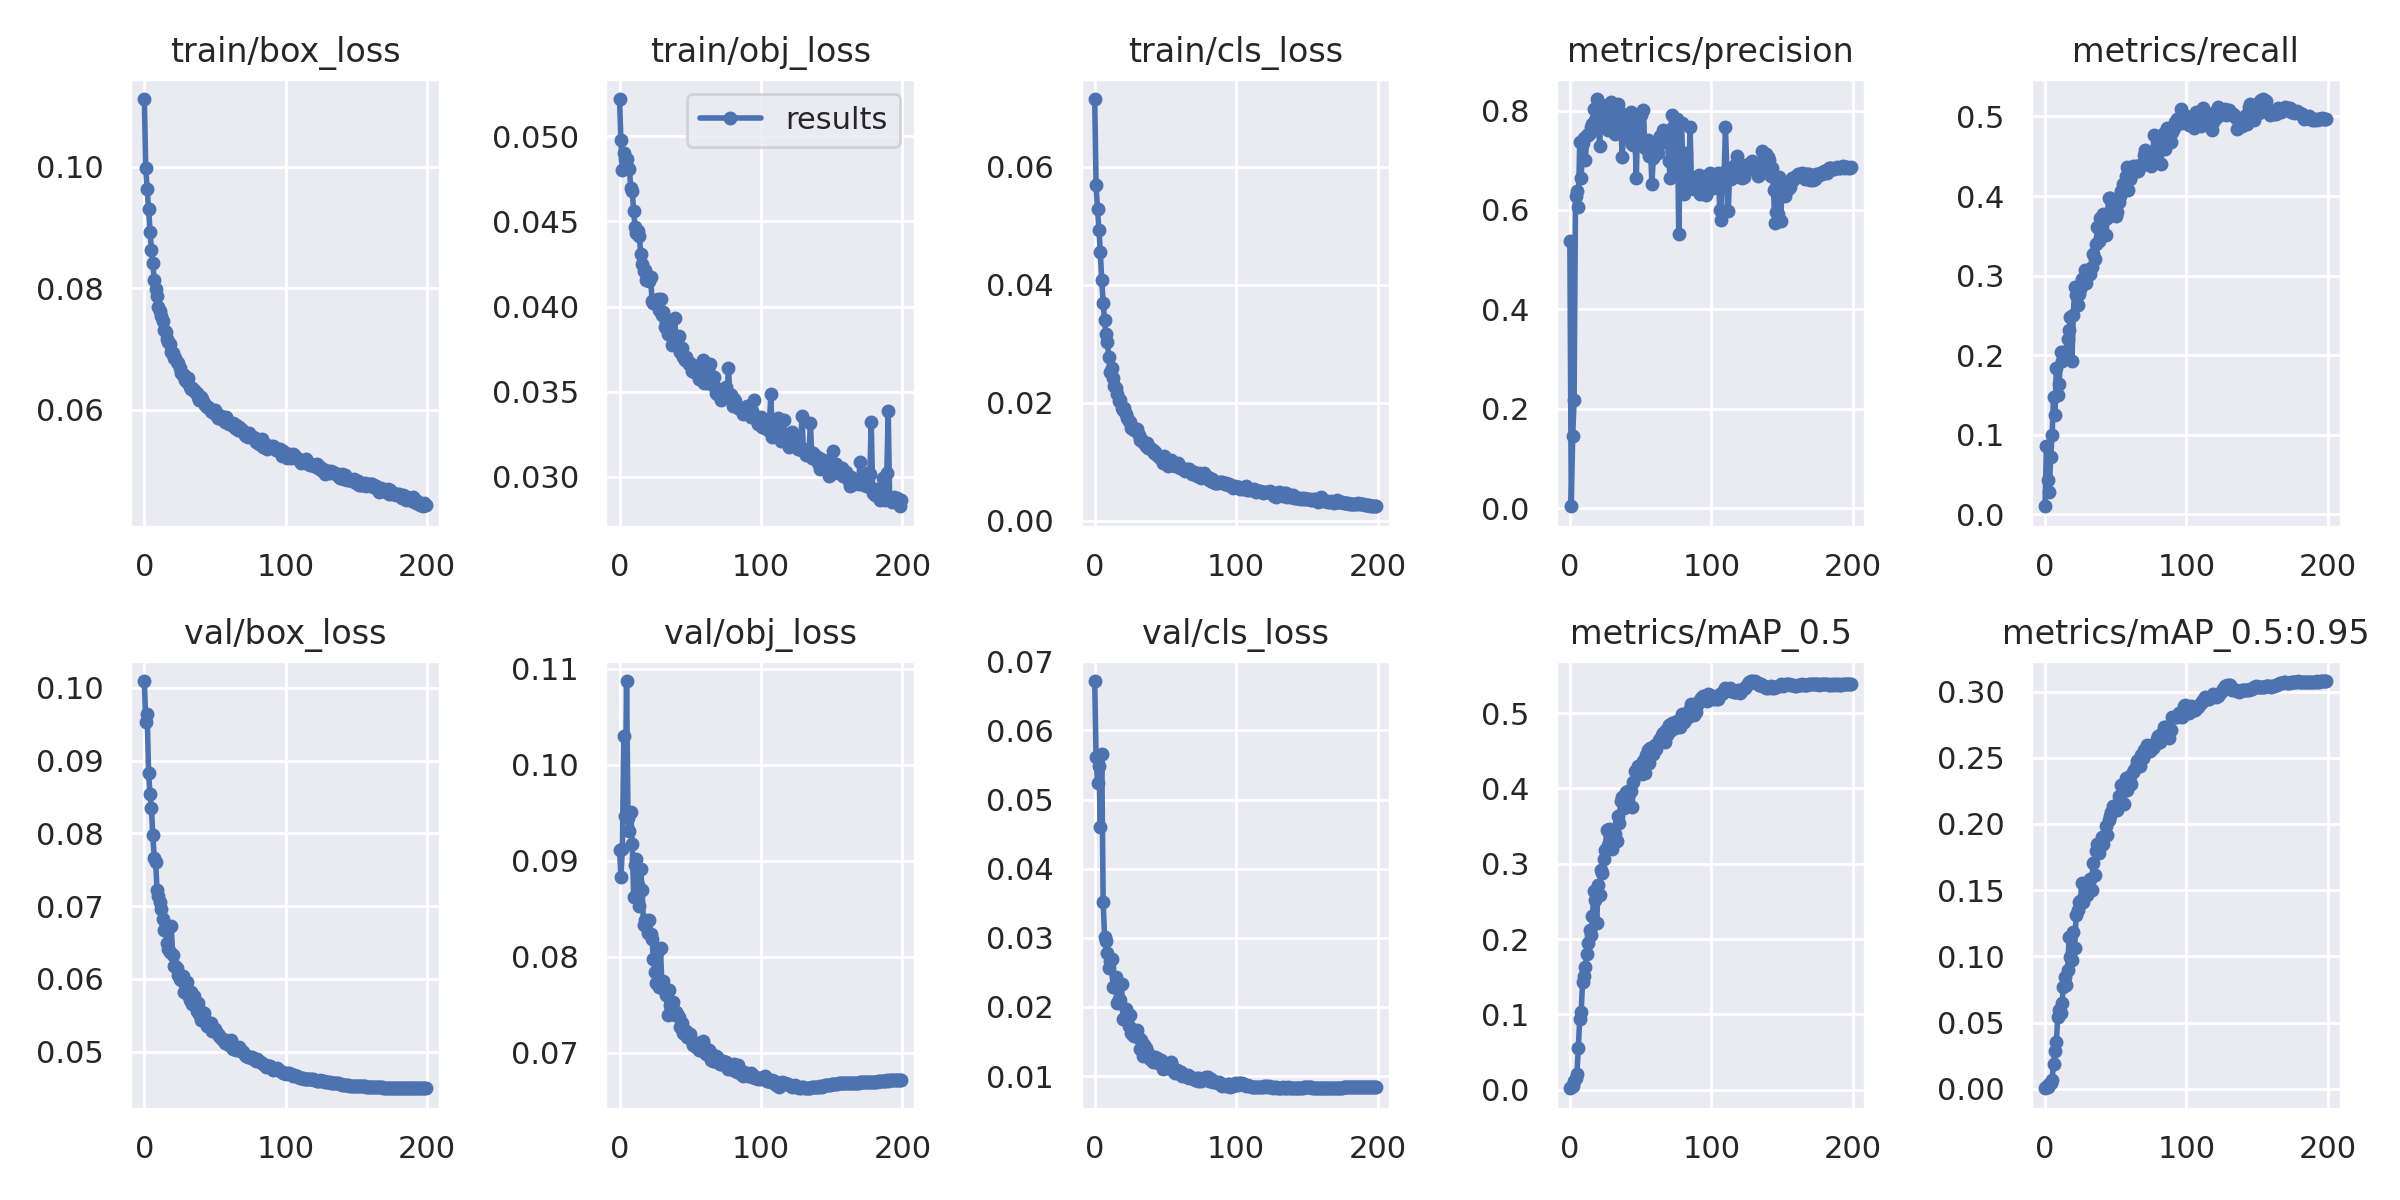

The table this chart was drawn from, first rows:
epoch, train/box_loss, train/obj_loss, train/cls_loss, metrics/precision, metrics/recall, metrics/mAP_0.5, metrics/mAP_0.5:0.95, val/box_loss, val/obj_loss, val/cls_loss, x/lr0, x/lr1, x/lr2
0, 0.1111, 0.0522, 0.07144, 0.5386, 0.009933, 0.002081, 0.0004493, 0.1009, 0.09117, 0.06714, 0.07009, 0.003323, 0.003323
1, 0.09972, 0.04978, 0.05686, 0.004252, 0.08579, 0.004139, 0.001254, 0.09536, 0.08836, 0.05608, 0.04006, 0.006624, 0.006624
2, 0.09629, 0.04802, 0.05275, 0.1449, 0.04345, 0.005147, 0.001324, 0.09639, 0.09126, 0.05242, 0.009992, 0.009891, 0.009891
3, 0.093, 0.049, 0.0493, 0.2174, 0.02737, 0.01234, 0.003392, 0.08831, 0.103, 0.05492, 0.009851, 0.009851, 0.009851
4, 0.08918, 0.04865, 0.04551, 0.6279, 0.07161, 0.01604, 0.004734, 0.08541, 0.09467, 0.04605, 0.009851, 0.009851, 0.009851
5, 0.08626, 0.04867, 0.04076, 0.6375, 0.09919, 0.02126, 0.006924, 0.08353, 0.1087, 0.05652, 0.009802, 0.009802, 0.009802
6, 0.0841, 0.04813, 0.03696, 0.6062, 0.1469, 0.05608, 0.01872, 0.07973, 0.09444, 0.0352, 0.009753, 0.009753, 0.009753
7, 0.08134, 0.04807, 0.03399, 0.7377, 0.1245, 0.09462, 0.02825, 0.07667, 0.09308, 0.03013, 0.009703, 0.009703, 0.009703
8, 0.07988, 0.04695, 0.03157, 0.6643, 0.1839, 0.1034, 0.03504, 0.0761, 0.09505, 0.02952, 0.009654, 0.009654, 0.009654
9, 0.0787, 0.0468, 0.03024, 0.7357, 0.1494, 0.1432, 0.05434, 0.07221, 0.09177, 0.02783, 0.009604, 0.009604, 0.009604
10, 0.0769, 0.04559, 0.02776, 0.7448, 0.1633, 0.1513, 0.05945, 0.0714, 0.08627, 0.02567, 0.009555, 0.009555, 0.009555
11, 0.07616, 0.04468, 0.02523, 0.7008, 0.2034, 0.1624, 0.05761, 0.07061, 0.08956, 0.02669, 0.009505, 0.009505, 0.009505
12, 0.07548, 0.0443, 0.02589, 0.7499, 0.1926, 0.1802, 0.06475, 0.06964, 0.09015, 0.02687, 0.009456, 0.009456, 0.009456
13, 0.07451, 0.04446, 0.02421, 0.7514, 0.2043, 0.1945, 0.07715, 0.06821, 0.0875, 0.02282, 0.009406, 0.009406, 0.009406
14, 0.07308, 0.04417, 0.0229, 0.7552, 0.2036, 0.2122, 0.08477, 0.06678, 0.08526, 0.0229, 0.009357, 0.009357, 0.009357
15, 0.07276, 0.04311, 0.02256, 0.7667, 0.2007, 0.2052, 0.0784, 0.0673, 0.08913, 0.02439, 0.009307, 0.009307, 0.009307
16, 0.07161, 0.04252, 0.02144, 0.7739, 0.2205, 0.2309, 0.08966, 0.06489, 0.08694, 0.02059, 0.009258, 0.009258, 0.009258
17, 0.07113, 0.04212, 0.02033, 0.8041, 0.2309, 0.2641, 0.1143, 0.06411, 0.08338, 0.02115, 0.009208, 0.009208, 0.009208
18, 0.07079, 0.04213, 0.02055, 0.782, 0.2474, 0.2515, 0.09948, 0.06376, 0.08382, 0.02095, 0.009158, 0.009158, 0.009158
19, 0.06942, 0.04157, 0.01914, 0.8231, 0.1926, 0.222, 0.09693, 0.06733, 0.08349, 0.02332, 0.009109, 0.009109, 0.009109
20, 0.06933, 0.04159, 0.01884, 0.813, 0.2505, 0.2712, 0.1183, 0.06332, 0.08245, 0.01832, 0.009059, 0.009059, 0.009059
21, 0.06849, 0.0415, 0.0192, 0.729, 0.2858, 0.2586, 0.1063, 0.06184, 0.08389, 0.01831, 0.00901, 0.00901, 0.00901
22, 0.06853, 0.04172, 0.01809, 0.7862, 0.2754, 0.2913, 0.1314, 0.06181, 0.08238, 0.01976, 0.00896, 0.00896, 0.00896
23, 0.06784, 0.04032, 0.01748, 0.8075, 0.2635, 0.2873, 0.1351, 0.06154, 0.08182, 0.01861, 0.008911, 0.008911, 0.008911
24, 0.06771, 0.04024, 0.01683, 0.8088, 0.2772, 0.3061, 0.1414, 0.06061, 0.07976, 0.01724, 0.008861, 0.008861, 0.008861
25, 0.06682, 0.0404, 0.01669, 0.7696, 0.2835, 0.3178, 0.1418, 0.06001, 0.07848, 0.0188, 0.008812, 0.008812, 0.008812
26, 0.06595, 0.04022, 0.01567, 0.8114, 0.2954, 0.3448, 0.1555, 0.05984, 0.07726, 0.01618, 0.008762, 0.008762, 0.008762
27, 0.06565, 0.04042, 0.01549, 0.7605, 0.2889, 0.3252, 0.1413, 0.06039, 0.08066, 0.01594, 0.008713, 0.008713, 0.008713
28, 0.06574, 0.0398, 0.01547, 0.7895, 0.3068, 0.3458, 0.1534, 0.05823, 0.07686, 0.01585, 0.008663, 0.008663, 0.008663
29, 0.06483, 0.04043, 0.01554, 0.818, 0.2908, 0.3307, 0.1489, 0.05936, 0.08093, 0.01613, 0.008614, 0.008614, 0.008614
30, 0.06447, 0.03952, 0.01562, 0.7978, 0.2998, 0.3195, 0.1463, 0.05963, 0.07681, 0.0167, 0.008564, 0.008564, 0.008564
31, 0.06511, 0.03969, 0.01452, 0.7662, 0.3064, 0.3404, 0.1564, 0.05776, 0.07754, 0.01549, 0.008515, 0.008515, 0.008515
32, 0.06379, 0.03883, 0.01374, 0.7522, 0.3022, 0.3391, 0.1583, 0.05704, 0.07666, 0.01398, 0.008466, 0.008466, 0.008466
33, 0.06336, 0.03909, 0.01384, 0.7573, 0.3111, 0.3306, 0.1501, 0.05819, 0.07601, 0.01519, 0.008416, 0.008416, 0.008416
34, 0.06351, 0.03841, 0.01329, 0.8126, 0.3268, 0.3628, 0.1705, 0.05656, 0.074, 0.01291, 0.008367, 0.008367, 0.008367
35, 0.06326, 0.0386, 0.01322, 0.7986, 0.3207, 0.3544, 0.1613, 0.05763, 0.07651, 0.01445, 0.008317, 0.008317, 0.008317
36, 0.06288, 0.03889, 0.01264, 0.7824, 0.3393, 0.3836, 0.1797, 0.05668, 0.07502, 0.01413, 0.008268, 0.008268, 0.008268
37, 0.06279, 0.03776, 0.01318, 0.7064, 0.3614, 0.3887, 0.1847, 0.05561, 0.07492, 0.01338, 0.008218, 0.008218, 0.008218
38, 0.06198, 0.03832, 0.0123, 0.7491, 0.3433, 0.3738, 0.1784, 0.05668, 0.07528, 0.01341, 0.008169, 0.008169, 0.008169
39, 0.06151, 0.0393, 0.01241, 0.7467, 0.3719, 0.3838, 0.1828, 0.05522, 0.07399, 0.01241, 0.008119, 0.008119, 0.008119
40, 0.06199, 0.03777, 0.01211, 0.7684, 0.3698, 0.3948, 0.1898, 0.05441, 0.07428, 0.01274, 0.00807, 0.00807, 0.00807
41, 0.06167, 0.03798, 0.01199, 0.7671, 0.3769, 0.3969, 0.1852, 0.05543, 0.07409, 0.01199, 0.00802, 0.00802, 0.00802
42, 0.061, 0.03829, 0.01147, 0.7762, 0.3724, 0.3943, 0.1898, 0.05535, 0.07372, 0.0122, 0.007971, 0.007971, 0.007971
43, 0.06082, 0.03732, 0.01162, 0.7974, 0.3512, 0.3961, 0.1986, 0.05437, 0.07273, 0.01274, 0.007921, 0.007921, 0.007921
44, 0.06034, 0.03756, 0.0111, 0.7333, 0.3717, 0.3759, 0.1916, 0.05361, 0.07312, 0.01256, 0.007872, 0.007872, 0.007872
45, 0.06041, 0.03706, 0.01107, 0.7316, 0.3979, 0.4087, 0.2033, 0.05393, 0.07213, 0.01186, 0.007822, 0.007822, 0.007822
46, 0.06033, 0.03687, 0.01063, 0.7485, 0.3977, 0.4225, 0.2062, 0.05388, 0.07194, 0.01183, 0.007772, 0.007772, 0.007772
47, 0.05973, 0.03706, 0.01076, 0.664, 0.395, 0.4227, 0.2093, 0.05396, 0.07232, 0.01239, 0.007723, 0.007723, 0.007723
48, 0.05966, 0.03678, 0.009761, 0.7887, 0.3794, 0.4298, 0.2137, 0.05283, 0.0717, 0.01106, 0.007673, 0.007673, 0.007673
49, 0.05979, 0.03664, 0.01103, 0.7688, 0.3837, 0.4215, 0.2128, 0.05292, 0.0717, 0.01165, 0.007624, 0.007624, 0.007624
50, 0.05992, 0.03666, 0.01057, 0.7915, 0.3745, 0.4243, 0.2119, 0.05307, 0.07202, 0.01193, 0.007574, 0.007574, 0.007574
51, 0.05909, 0.03621, 0.009764, 0.7322, 0.3799, 0.4186, 0.2106, 0.05278, 0.07125, 0.01144, 0.007525, 0.007525, 0.007525
52, 0.05867, 0.03628, 0.00932, 0.8016, 0.3921, 0.4365, 0.2209, 0.05241, 0.07086, 0.01121, 0.007476, 0.007476, 0.007476
53, 0.05866, 0.03617, 0.009474, 0.7244, 0.3996, 0.4204, 0.2172, 0.05223, 0.07104, 0.0115, 0.007426, 0.007426, 0.007426
54, 0.05899, 0.03626, 0.01035, 0.727, 0.4061, 0.4439, 0.2291, 0.05183, 0.07061, 0.01199, 0.007377, 0.007377, 0.007377
55, 0.05871, 0.03653, 0.00978, 0.7414, 0.4153, 0.4512, 0.2297, 0.05173, 0.07101, 0.01142, 0.007327, 0.007327, 0.007327
56, 0.05828, 0.03575, 0.009399, 0.7086, 0.4141, 0.4343, 0.2152, 0.05148, 0.07035, 0.0106, 0.007278, 0.007278, 0.007278
57, 0.05796, 0.03659, 0.009263, 0.7294, 0.4256, 0.454, 0.2344, 0.05124, 0.07035, 0.01044, 0.007228, 0.007228, 0.007228
58, 0.05883, 0.03586, 0.009485, 0.6516, 0.4363, 0.4525, 0.2256, 0.05164, 0.0709, 0.01093, 0.007178, 0.007178, 0.007178
59, 0.05794, 0.03686, 0.00972, 0.7041, 0.4081, 0.4463, 0.2299, 0.05136, 0.07124, 0.01047, 0.007129, 0.007129, 0.007129
... 140 more rows
